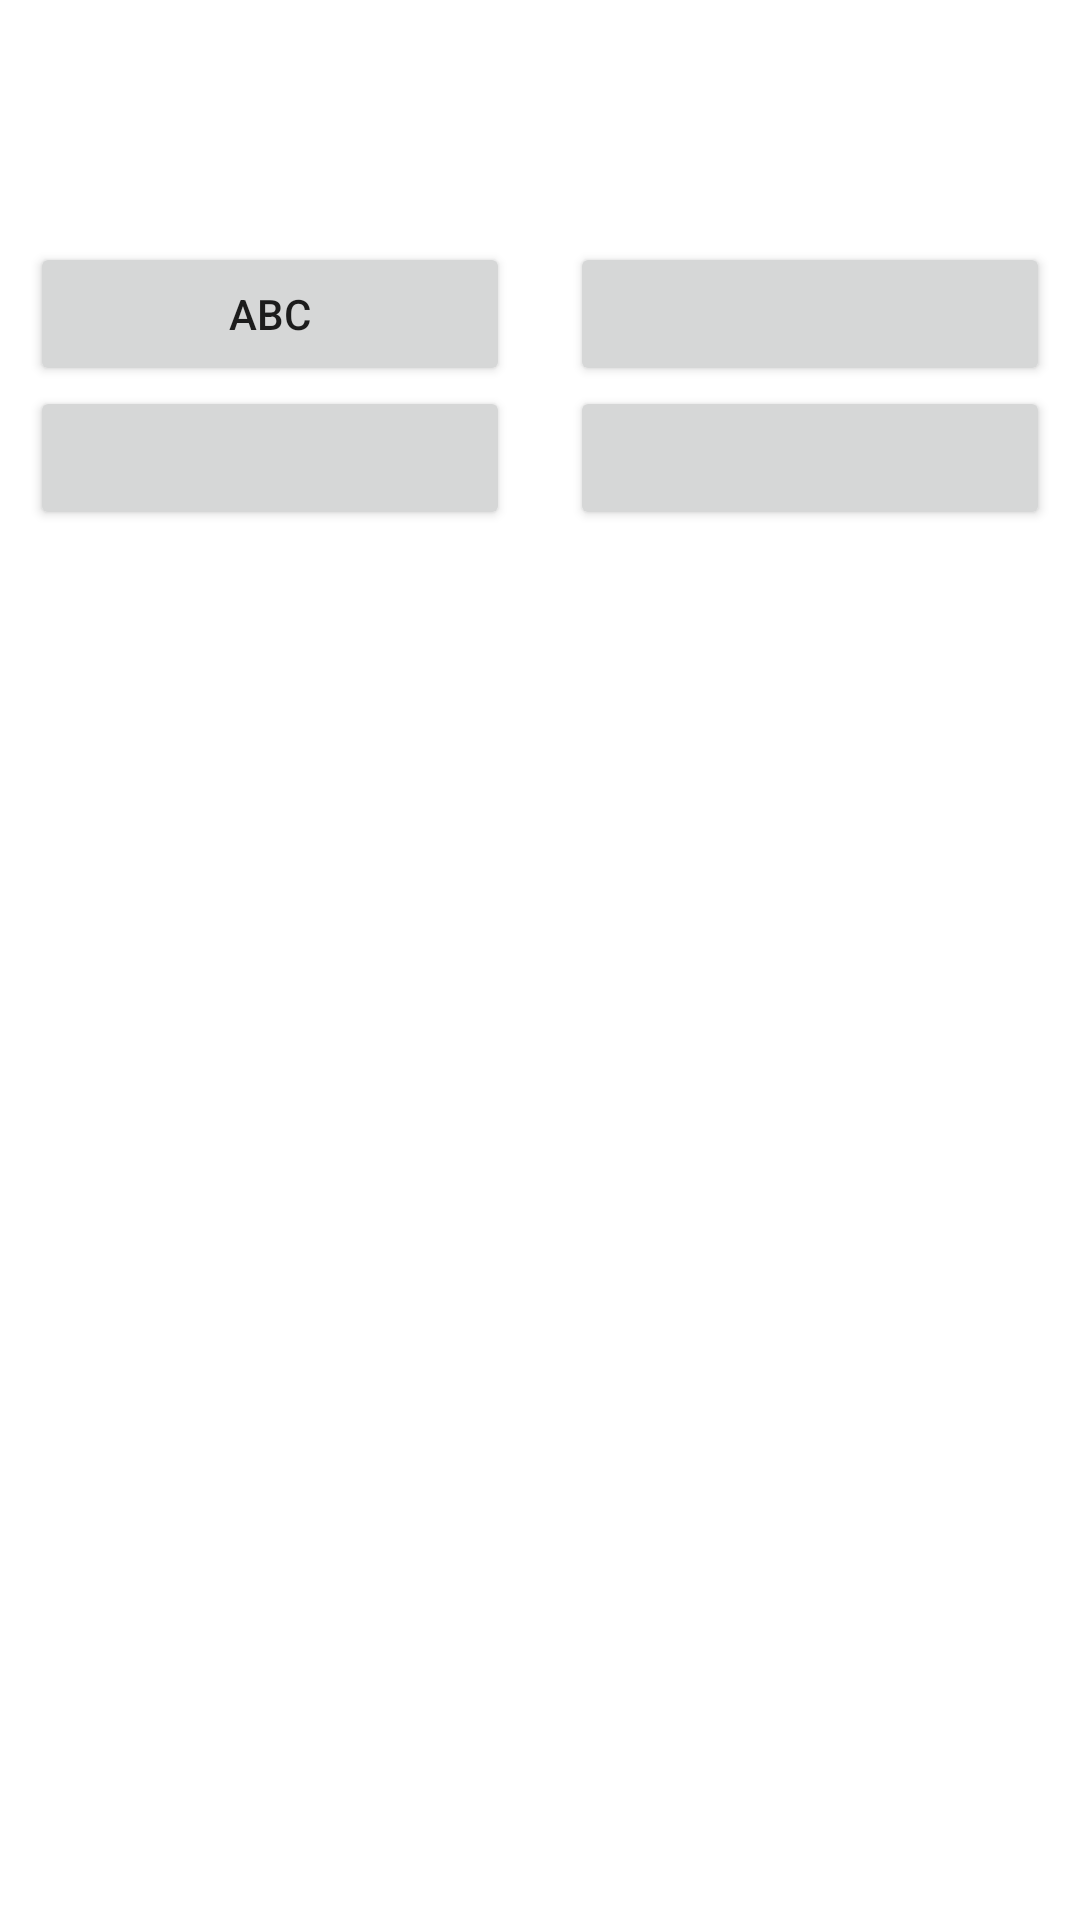

Write the Android layout XML for this screen, with the resource values it uses.
<!-- AndroidManifest.xml: application theme Theme.QuizApp_Nhom01 -->
<!-- res/layout/activity_question_only_one_answer.xml -->
<?xml version="1.0" encoding="utf-8"?>
<LinearLayout xmlns:android="http://schemas.android.com/apk/res/android"
    xmlns:app="http://schemas.android.com/apk/res-auto"
    xmlns:tools="http://schemas.android.com/tools"
    android:layout_width="match_parent"
    android:layout_height="match_parent"
    android:orientation="vertical">
    <TextView
        android:id="@+id/questionTv"
        android:layout_marginLeft="35dp"
        android:layout_width="wrap_content"
        android:layout_height="wrap_content"
        android:textSize="30sp"
        android:textColor="@color/white"
        android:text="Câu "/>
    <TextView
        android:id="@+id/questionContentTv"
        android:layout_marginLeft="35dp"
        android:layout_width="match_parent"
        android:layout_height="wrap_content"
        android:textSize="30sp"
        android:textColor="@color/white"
        android:text="aksjdhf"/>

    <LinearLayout
        android:layout_width="match_parent"
        android:layout_height="wrap_content"
        android:gravity="center">
        <Button
            android:id="@+id/aBtn"
            android:text="abc"
            android:layout_marginRight="20dp"
            android:layout_width="160dp"
            android:layout_height="wrap_content"/>
        <Button
            android:id="@+id/bBtn"
            android:layout_width="160dp"
            android:layout_height="wrap_content"/>

    </LinearLayout>

    <LinearLayout
        android:layout_width="match_parent"
        android:layout_height="wrap_content"
        android:gravity="center">
        <Button
            android:id="@+id/cBtn"
            android:layout_marginRight="20dp"
            android:layout_width="160dp"
            android:layout_height="wrap_content"/>
        <Button
            android:id="@+id/dBtn"
            android:layout_width="160dp"
            android:layout_height="wrap_content"/>

    </LinearLayout>
</LinearLayout>
<!-- resources referenced by this layout -->
<resources>
  <color name="white">#FFFFFFFF</color>
  <style name="Theme.QuizApp_Nhom01" parent="Theme.MaterialComponents.DayNight.DarkActionBar">
          
          <item name="colorPrimary">#4CAF50</item>
          <item name="colorPrimaryVariant">@color/purple_700</item>
          <item name="colorOnPrimary">@color/white</item>
          
          <item name="colorSecondary">@color/teal_200</item>
          <item name="colorSecondaryVariant">@color/teal_700</item>
          <item name="colorOnSecondary">@color/black</item>
          
          <item name="android:statusBarColor">?attr/colorPrimaryVariant</item>
          
      </style>
  <color name="purple_700">#FF3700B3</color>
  <color name="teal_200">#FF03DAC5</color>
  <color name="teal_700">#FF018786</color>
  <color name="black">#FF000000</color>
</resources>
